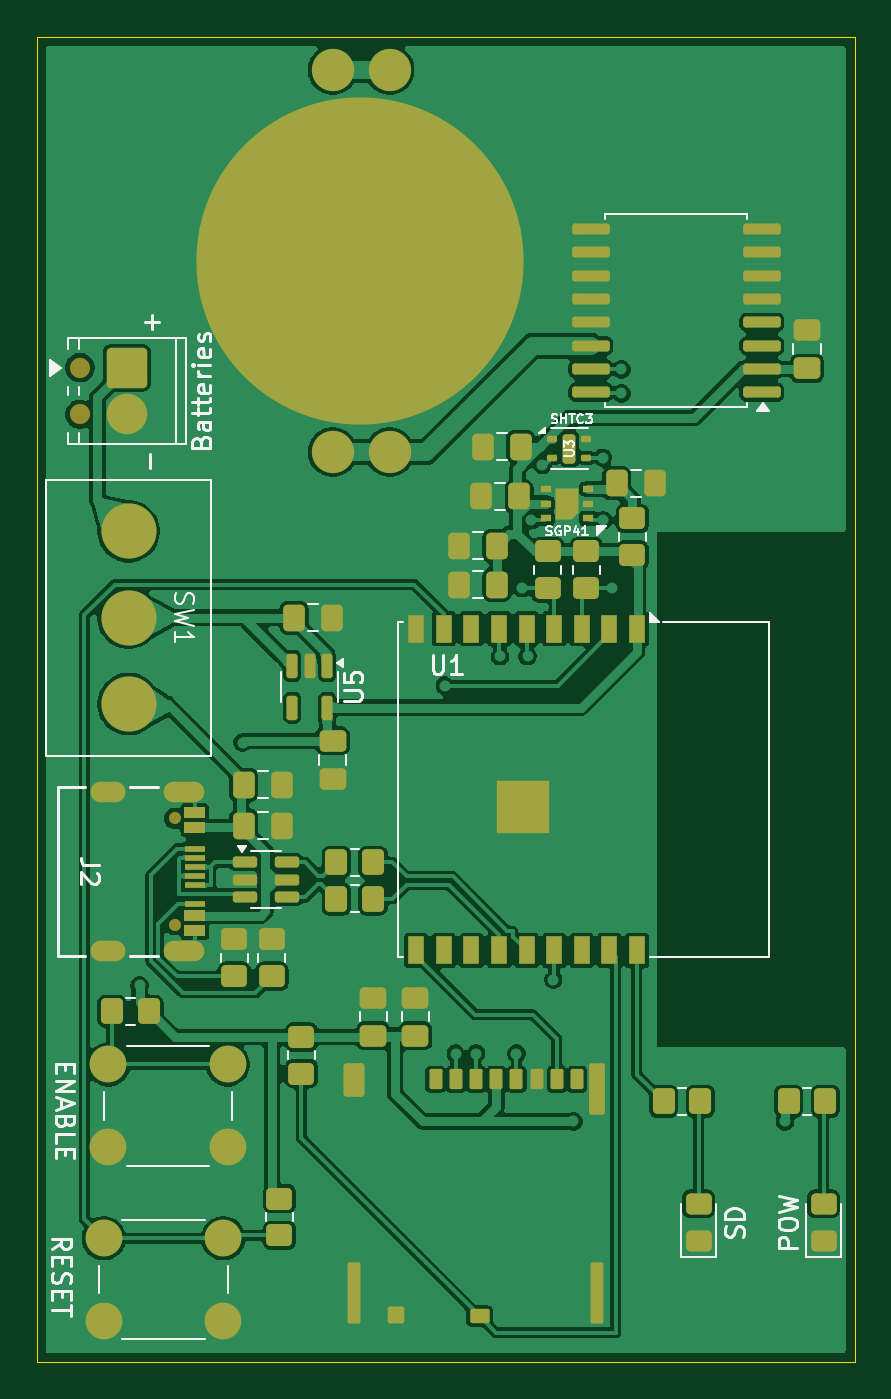
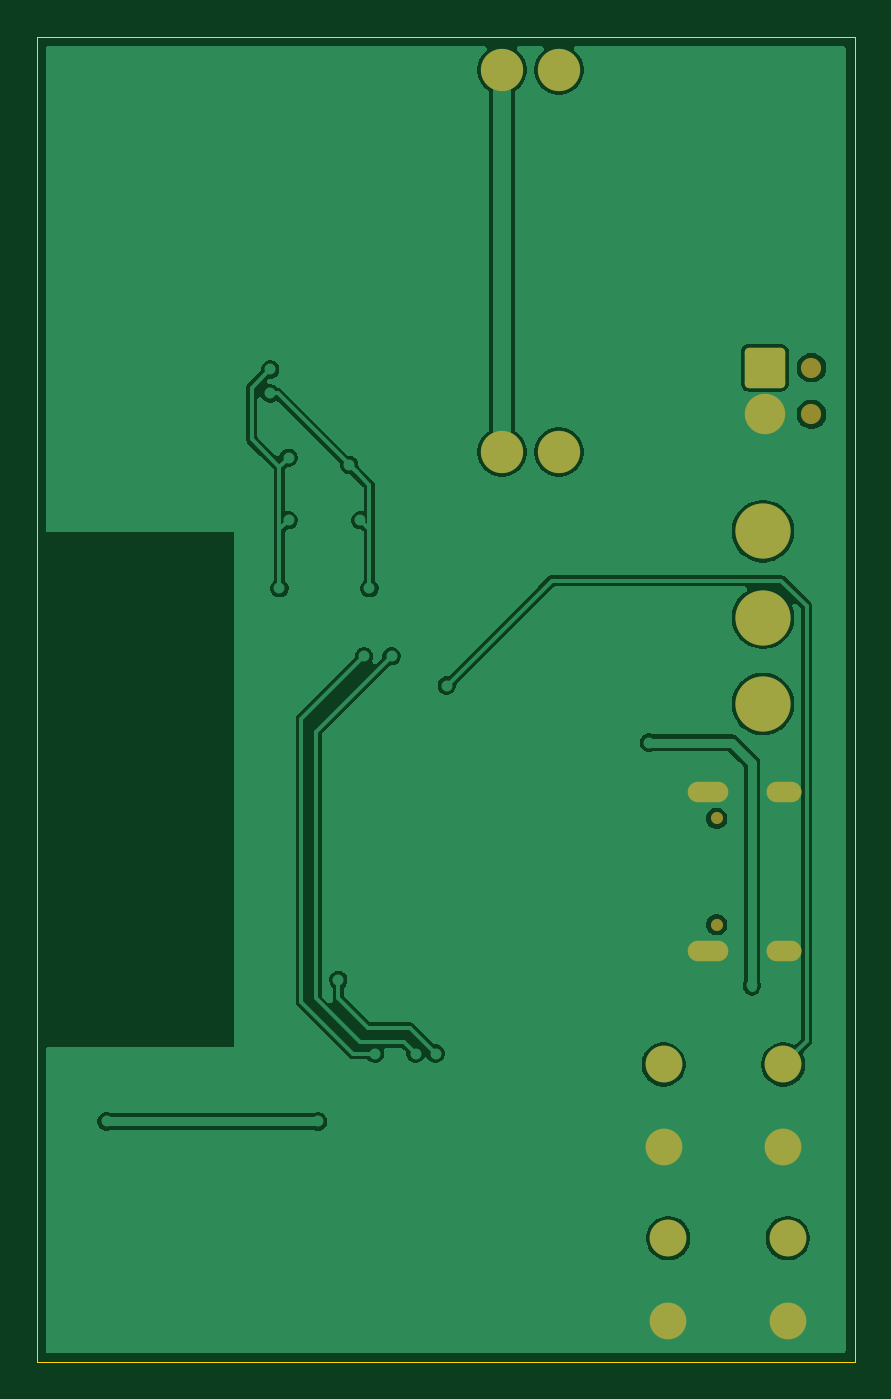
Circuit board: 9 layer files. Board 44.5 x 72.1 mm.
- bottom_copper: weather-station-B_Cu.gbr (47947 bytes)
- bottom_mask: weather-station-B_Mask.gbr (2139 bytes)
- paste: weather-station-B_Paste.gbr (473 bytes)
- bottom_silk: weather-station-B_Silkscreen.gbr (474 bytes)
- outline: weather-station-Edge_Cuts.gbr (633 bytes)
- top_copper: weather-station-F_Cu.gbr (153542 bytes)
- top_mask: weather-station-F_Mask.gbr (11148 bytes)
- paste: weather-station-F_Paste.gbr (8657 bytes)
- top_silk: weather-station-F_Silkscreen.gbr (30329 bytes)

=== bottom_copper: weather-station-B_Cu.gbr (47947 bytes, source omitted) ===
=== bottom_mask: weather-station-B_Mask.gbr (2139 bytes, source withheld) ===
=== paste: weather-station-B_Paste.gbr ===
%TF.GenerationSoftware,KiCad,Pcbnew,9.0.1*%
%TF.CreationDate,2026-09-25T23:59:13+03:00*%
%TF.ProjectId,weather-station,77656174-6865-4722-9d73-746174696f6e,rev?*%
%TF.SameCoordinates,Original*%
%TF.FileFunction,Paste,Bot*%
%TF.FilePolarity,Positive*%
%FSLAX46Y46*%
G04 Gerber Fmt 4.6, Leading zero omitted, Abs format (unit mm)*
G04 Created by KiCad (PCBNEW 9.0.1) date 2026-09-25 23:59:13*
%MOMM*%
%LPD*%
G01*
G04 APERTURE LIST*
G04 APERTURE END LIST*
M02*

=== bottom_silk: weather-station-B_Silkscreen.gbr ===
%TF.GenerationSoftware,KiCad,Pcbnew,9.0.1*%
%TF.CreationDate,2026-09-25T23:59:13+03:00*%
%TF.ProjectId,weather-station,77656174-6865-4722-9d73-746174696f6e,rev?*%
%TF.SameCoordinates,Original*%
%TF.FileFunction,Legend,Bot*%
%TF.FilePolarity,Positive*%
%FSLAX46Y46*%
G04 Gerber Fmt 4.6, Leading zero omitted, Abs format (unit mm)*
G04 Created by KiCad (PCBNEW 9.0.1) date 2026-09-25 23:59:13*
%MOMM*%
%LPD*%
G01*
G04 APERTURE LIST*
G04 APERTURE END LIST*
M02*

=== outline: weather-station-Edge_Cuts.gbr ===
%TF.GenerationSoftware,KiCad,Pcbnew,9.0.1*%
%TF.CreationDate,2026-09-25T23:59:13+03:00*%
%TF.ProjectId,weather-station,77656174-6865-4722-9d73-746174696f6e,rev?*%
%TF.SameCoordinates,Original*%
%TF.FileFunction,Profile,NP*%
%FSLAX46Y46*%
G04 Gerber Fmt 4.6, Leading zero omitted, Abs format (unit mm)*
G04 Created by KiCad (PCBNEW 9.0.1) date 2026-09-25 23:59:13*
%MOMM*%
%LPD*%
G01*
G04 APERTURE LIST*
%TA.AperFunction,Profile*%
%ADD10C,0.050000*%
%TD*%
G04 APERTURE END LIST*
D10*
X88200000Y-25700000D02*
X132700000Y-25700000D01*
X132700000Y-97800000D01*
X88200000Y-97800000D01*
X88200000Y-25700000D01*
M02*

=== top_copper: weather-station-F_Cu.gbr (153542 bytes, source omitted) ===
=== top_mask: weather-station-F_Mask.gbr (11148 bytes, source omitted) ===
=== paste: weather-station-F_Paste.gbr (8657 bytes, source omitted) ===
=== top_silk: weather-station-F_Silkscreen.gbr (30329 bytes, source omitted) ===
